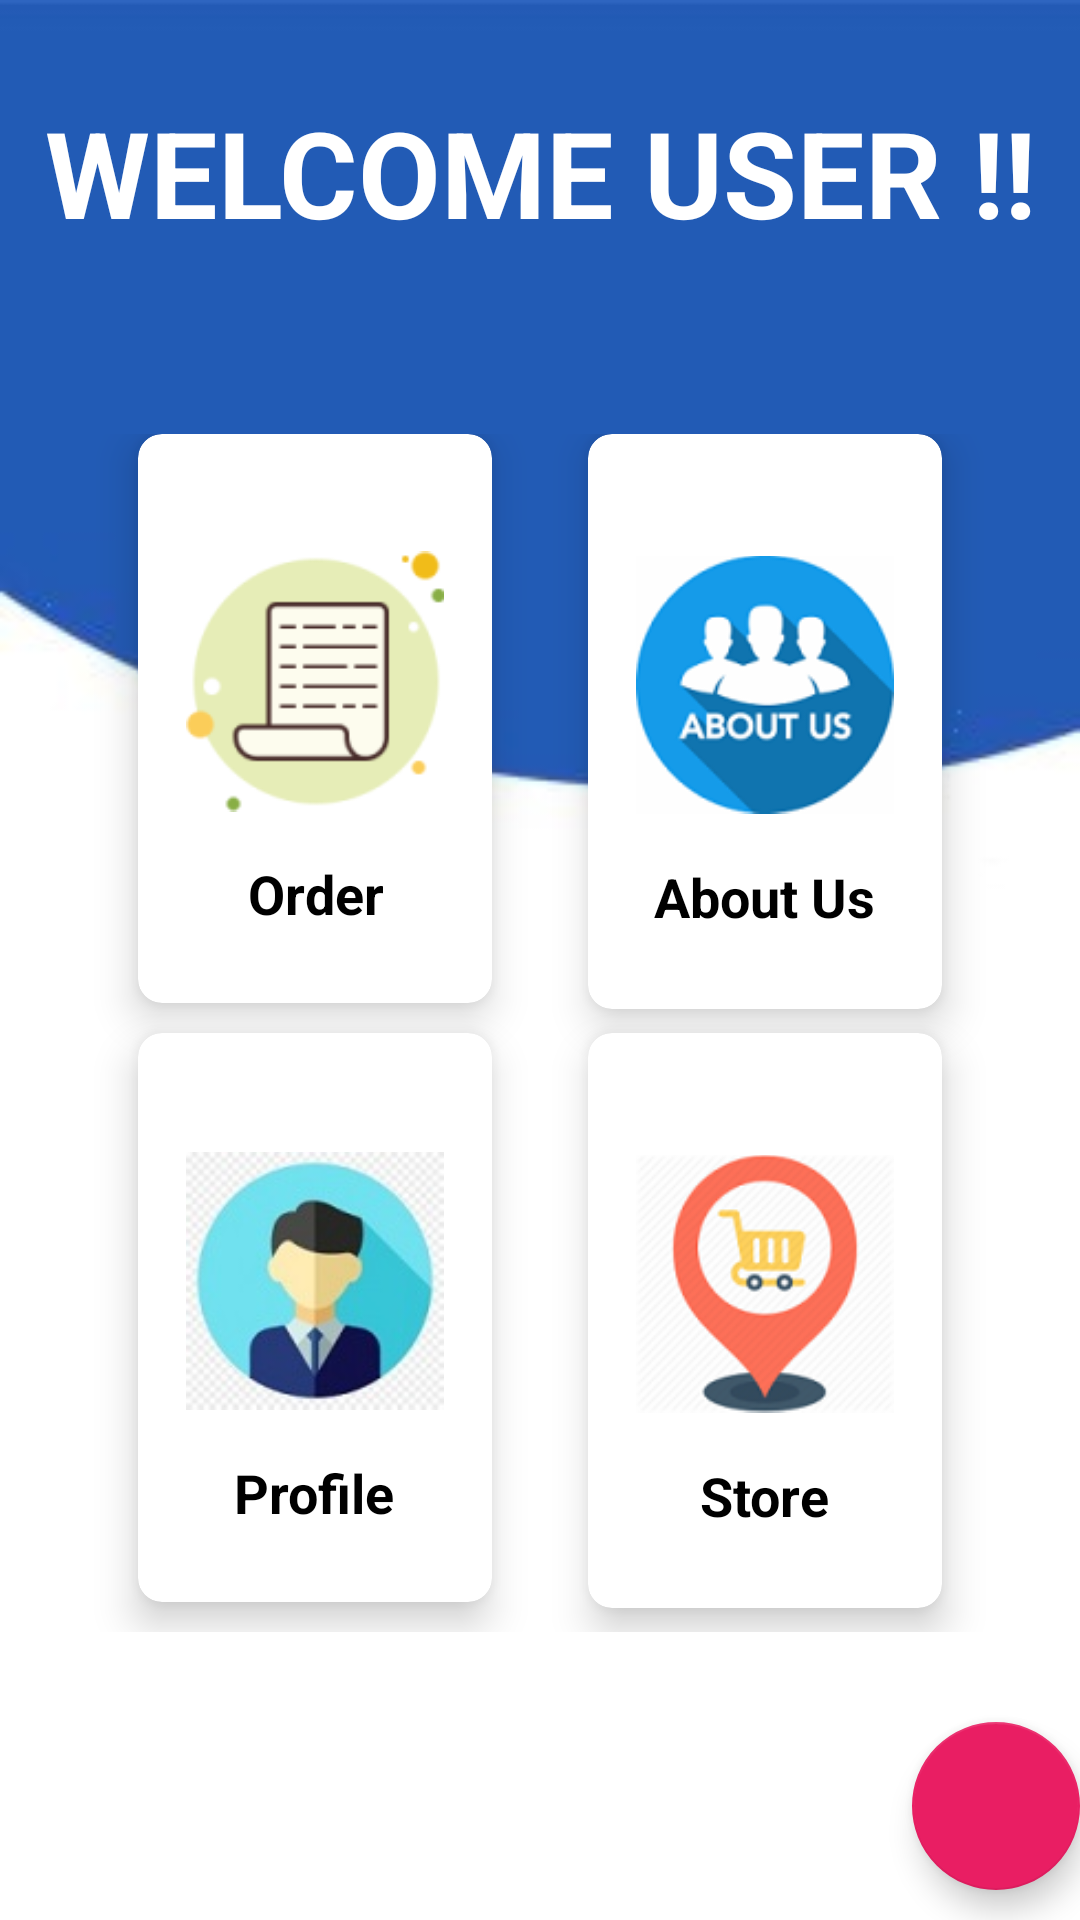

The Android layout XML behind this screen, and the referenced resources:
<!-- AndroidManifest.xml: application theme AppTheme -->
<!-- res/layout/activity_home_page.xml -->
<?xml version="1.0" encoding="utf-8"?>
<LinearLayout xmlns:android="http://schemas.android.com/apk/res/android"
    xmlns:app="http://schemas.android.com/apk/res-auto"
    xmlns:tools="http://schemas.android.com/tools"
    android:layout_width="match_parent"
    android:layout_height="match_parent"
    tools:context=".HomePage"
    android:orientation="vertical"
    android:weightSum="10"
    android:background="@drawable/bg4">
    <RelativeLayout
        android:layout_width="match_parent"
        android:layout_height="0dp"
        android:layout_weight="2">

        <TextView
            android:layout_width="wrap_content"
            android:layout_height="wrap_content"
            android:id="@+id/txtId"
            android:text="@string/logintxt"
            android:gravity="center_horizontal"
            android:textSize="40sp"
            android:textColor="@color/backcolor"
            android:textStyle="bold"
            android:layout_centerInParent="true"
            android:textColorHighlight="@color/colorPrimary"
            >

        </TextView>
    </RelativeLayout>
    <GridLayout
        android:layout_width="match_parent"
        android:layout_height="0dp"
        android:layout_weight="8"
        android:columnCount="2"
        android:rowCount="2"
        android:alignmentMode="alignMargins"
        android:columnOrderPreserved="false"
        android:padding="30dp">

        
        
        <androidx.cardview.widget.CardView
            android:id="@+id/crdorder"
            android:layout_width="0dp"
            android:layout_height="0dp"
            android:layout_rowWeight="1"
            android:layout_columnWeight="1"
            android:layout_marginLeft="16dp"
            android:layout_marginRight="16dp"
            android:layout_marginBottom="10dp"
            android:clickable="true"
            app:cardCornerRadius="8dp"
            app:cardElevation="8dp">

            <LinearLayout
                android:layout_width="wrap_content"
                android:layout_height="wrap_content"
                android:layout_gravity="center_horizontal|center_vertical"
                android:layout_margin="16dp"
                android:orientation="vertical">

                <ImageView
                    android:id="@+id/orderimg"
                    android:layout_width="wrap_content"
                    android:layout_height="117dp"
                    android:layout_gravity="center_horizontal"
                    android:contentDescription="@string/order"
                    android:src="@drawable/order" />

                <TextView
                    android:id="@+id/ordertxt"
                    android:layout_width="wrap_content"
                    android:layout_height="wrap_content"
                    android:layout_gravity="center_horizontal"
                    android:text="@string/order"
                    android:textAlignment="center"
                    android:textColor="@android:color/black"
                    android:textSize="18sp"
                    android:textStyle="bold" />
            </LinearLayout>

        </androidx.cardview.widget.CardView>

        
        <androidx.cardview.widget.CardView
            android:id="@+id/crdaboutus"
            android:layout_width="0dp"
            android:layout_height="0dp"
            android:layout_rowWeight="1"
            android:layout_columnWeight="1"
            android:layout_marginLeft="16dp"
            android:layout_marginRight="16dp"
            android:layout_marginBottom="8dp"
            app:cardCornerRadius="8dp"
            app:cardElevation="8dp"
            android:clickable="true">

            <LinearLayout
                android:layout_width="wrap_content"
                android:layout_height="wrap_content"
                android:layout_gravity="center_horizontal|center_vertical"
                android:layout_margin="16dp"
                android:orientation="vertical">

                <ImageView
                    android:id="@+id/aboutusimg"
                    android:layout_width="wrap_content"
                    android:layout_height="wrap_content"
                    android:layout_gravity="center_horizontal"
                    android:contentDescription="@string/aboutus"
                    android:src="@drawable/aboutus" />

                <TextView
                    android:id="@+id/aboutustxt"
                    android:layout_width="wrap_content"
                    android:layout_height="wrap_content"
                    android:layout_gravity="center_horizontal"
                    android:text="@string/aboutustxt"
                    android:textAlignment="center"
                    android:textColor="@android:color/black"
                    android:textSize="18sp"
                    android:textStyle="bold" />


            </LinearLayout>

        </androidx.cardview.widget.CardView>

        
        
        <androidx.cardview.widget.CardView
            android:id="@+id/crdprofile"
            android:clickable="true"
            android:layout_width="0dp"
            android:layout_height="0dp"
            android:layout_rowWeight="1"
            android:layout_columnWeight="1"
            android:layout_marginLeft="16dp"
            android:layout_marginRight="16dp"
            android:layout_marginBottom="10dp"
            app:cardCornerRadius="8dp"
            app:cardElevation="8dp">
            <LinearLayout
                android:layout_width="wrap_content"
                android:layout_height="wrap_content"
                android:layout_gravity="center_horizontal|center_vertical"
                android:layout_margin="16dp"
                android:orientation="vertical">

                <ImageView
                    android:id="@+id/profileimg"
                    android:layout_width="wrap_content"
                    android:layout_height="wrap_content"
                    android:layout_gravity="center_horizontal"
                    android:contentDescription="@string/profiletxt"
                    android:src="@drawable/profile" />
                <TextView
                    android:id="@+id/proftxt"
                    android:layout_width="wrap_content"
                    android:layout_height="wrap_content"
                    android:text="@string/profiletxt"
                    android:textAlignment="center"
                    android:layout_gravity="center_horizontal"
                    android:textColor="@android:color/black"
                    android:textSize="18sp"
                    android:textStyle="bold"
                    />



            </LinearLayout>

        </androidx.cardview.widget.CardView>

        
        <androidx.cardview.widget.CardView
            android:id="@+id/crdstore"
            android:clickable="true"
            android:layout_width="0dp"
            android:layout_height="0dp"
            android:layout_rowWeight="1"
            android:layout_columnWeight="1"
            android:layout_marginLeft="16dp"
            android:layout_marginRight="16dp"
            android:layout_marginBottom="8dp"
            app:cardCornerRadius="8dp"
            app:cardElevation="8dp">

            <LinearLayout
                android:layout_width="wrap_content"
                android:layout_height="wrap_content"
                android:layout_gravity="center_horizontal|center_vertical"
                android:layout_margin="16dp"
                android:orientation="vertical">

                <ImageView
                    android:id="@+id/storeimg"
                    android:layout_width="wrap_content"
                    android:layout_height="wrap_content"
                    android:layout_gravity="center_horizontal"
                    android:contentDescription="@string/store"
                    android:src="@drawable/store" />

                <TextView
                    android:id="@+id/storetxt"
                    android:layout_width="wrap_content"
                    android:layout_height="wrap_content"
                    android:layout_gravity="center_horizontal"
                    android:text="@string/storetxt"
                    android:textAlignment="center"
                    android:textColor="@android:color/black"
                    android:textSize="18sp"
                    android:textStyle="bold"
                    tools:visibility="visible" />


            </LinearLayout>

        </androidx.cardview.widget.CardView>

    </GridLayout>
    <com.google.android.material.floatingactionbutton.FloatingActionButton
        android:layout_width="wrap_content"
        android:layout_height="wrap_content"
        android:src="@drawable/addcart"
        android:id="@+id/flaotiongbutton"
        android:padding="16dp"
        android:layout_marginBottom="10dp"
        android:layout_gravity="bottom|end">

    </com.google.android.material.floatingactionbutton.FloatingActionButton>

</LinearLayout>
<!-- resources referenced by this layout -->
<resources>
  <color name="backcolor">#FFFFFF</color>
  <color name="colorPrimary">#2196F3</color>
  <!-- drawable aboutus: png bitmap (drawable, 11451 bytes) -->
  <!-- drawable bg4: png bitmap (drawable, 5522 bytes) -->
  <!-- drawable order: png bitmap (drawable, 6371 bytes) -->
  <!-- drawable profile: png bitmap (drawable, 6417 bytes) -->
  <!-- drawable store: png bitmap (drawable, 21475 bytes) -->
  <string name="aboutus">ABOUT US</string>
  <string name="aboutustxt">About Us</string>
  <string name="logintxt">"WELCOME USER !!"</string>
  <string name="order">Order</string>
  <string name="profiletxt">Profile</string>
  <string name="store">STORE/RATING</string>
  <string name="storetxt">Store</string>
  <style name="AppTheme" parent="Theme.AppCompat.Light.DarkActionBar">
          
          <item name="colorPrimary">@color/colorPrimary</item>
          <item name="colorPrimaryDark">@color/colorPrimaryDark</item>
          <item name="colorAccent">@color/colorAccent</item>
  
      </style>
  <color name="colorPrimaryDark">#2196F3</color>
  <color name="colorAccent">#E91E63</color>
</resources>
